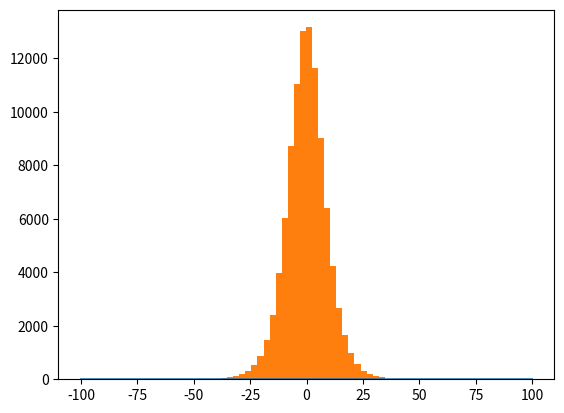

Write Python code to recreate this figure. (Note: this script raises an exception after producing the figure.)
import numpy as np

class NFW:
    # use gen(n) to generate n random.
    def __init__(self, R, c):
        self.R = R
        self.c = c

        self.norm = R**2 * (np.log(c+1) - c/(c+1))
        self.p = np.vectorize(self.__p)


    def __p(self, r):
        # For single generations, use p for multi
        if r < (self.c*self.R):
            return r/(1+r/self.R)**2
        else:
            return 0

    
    def __gen(self):
        y = 1e100
        x = 0

        while y >= self.__p(x):  # rejection method
            x = self.c*self.R * np.random.rand()
            y = (self.R/4 + 0.001) * np.random.rand()

        return x


    def gen(self, n=1):
        op = np.empty(n)

        for i in range(n):
            op[i] = self.__gen()

        return op


class GasZ:
    # use gen(n) to generate n random.
    def __init__(self, Z):
        # Z the scale height
        self.Z = Z

        self.norm = 2*Z
        self.p = self.__p  # already works vector like
        self.gen = self.__gen  # already works vector like


    def __p(self, z):
        return 1/np.cosh(z/self.Z)**2

   
    def __gen(self, n=1):
        return self.Z*np.arctanh(2*np.random.rand(n) - 1)


class GasR:
    # use gen(n) to generate n random
    def __init__(self, R, max=10):
        # R the scale height; max is the factor of radius to stop calcing at (e.g. c above for NFW)
        self.R = R
        self.max = max

        self.norm = R**2
        self.p = np.vectorize(self.__p)


    def __p(self, r):
        if r < (self.R*self.max):
            return r*np.exp(-r/self.R)
        else:
            return 0.


    def __gen(self):
        y = 1e100
        x = 0

        while y >= self.__p(x):  # rejection method
            x = self.max*self.R * np.random.rand()
            y = (self.R + 0.001) * np.random.rand()

        return x


    def gen(self, n=1):
        op = np.empty(n)

        for i in range(n):
            op[i] = self.__gen()

        return op


if __name__ == "__main__":
    import matplotlib.pyplot as plt
    mygas = GasZ(10)
    r = np.arange(-100, 100, 0.05)
    p = mygas.p(r)/mygas.norm
    rvs = mygas.gen(100000)

    plt.plot(r, p)
    plt.hist(rvs, bins=50, normed=True)
    plt.show()

